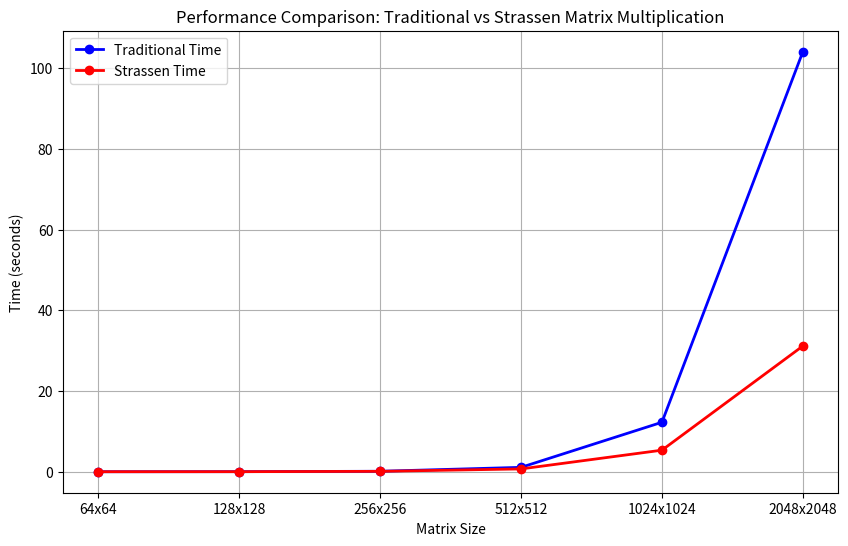

The matplotlib source for this figure:
import matplotlib.pyplot as plt

# Data for Matrix Size, Traditional Time, and Strassen Time
matrix_size = ['64x64', '128x128', '256x256', '512x512', '1024x1024', '2048x2048']
traditional_time = [0.002000, 0.018000, 0.114000, 1.085000, 12.260000, 104.087000]
strassen_time = [0.003000, 0.012000, 0.097000, 0.695000, 5.342000, 31.159000]

# Create the plot
plt.figure(figsize=(10, 6))

# Plot the Traditional Time vs Matrix Size
plt.plot(matrix_size, traditional_time, label='Traditional Time', marker='o', color='blue', linestyle='-', linewidth=2)

# Plot the Strassen Time vs Matrix Size
plt.plot(matrix_size, strassen_time, label='Strassen Time', marker='o', color='red', linestyle='-', linewidth=2)

# Add labels and title
plt.xlabel('Matrix Size')
plt.ylabel('Time (seconds)')
plt.title('Performance Comparison: Traditional vs Strassen Matrix Multiplication')

# Add a legend
plt.legend()

# Add grid for better readability
plt.grid(True)

# Display the plot
plt.show()
     
